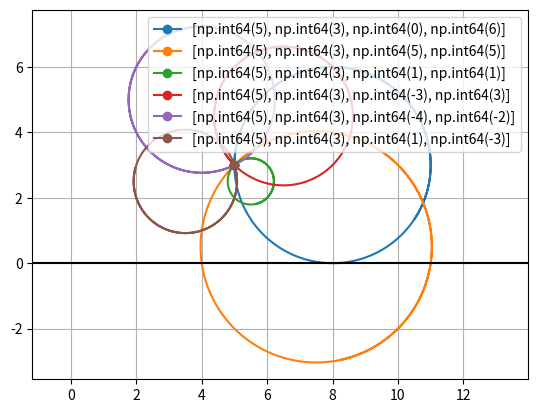
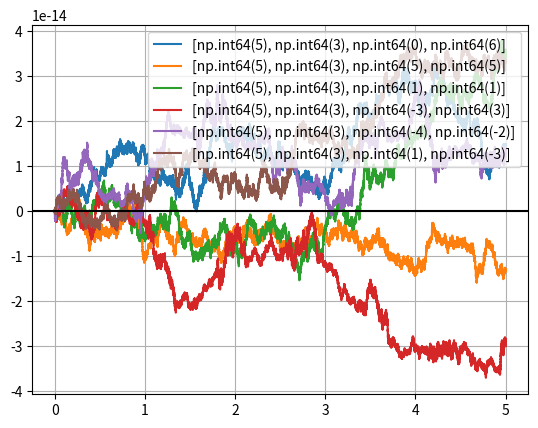

These figures' Python source, in order:
import numpy as np
import matplotlib.pyplot as plt


def runge_kutta(function, y0: float, a: float, b: float, h: float):
    num = int(np.ceil((b - a) / h))
    x_a = np.linspace(a, b, num=num, endpoint=False)
    y_a = [y0] * num

    for i in range(num - 1):
        k0 = function(x_a[i], y_a[i])
        k1 = function(x_a[i] + h / 2, y_a[i] + h * k0 / 2)
        k2 = function(x_a[i] + h / 2, y_a[i] + h * k1 / 2)
        k3 = function(x_a[i] + h, y_a[i] + h * k2)
        y_a[i + 1] = y_a[i] + h / 6 * (k0 + 2 * k1 + 2 * k2 + k3)

    return x_a, np.array(y_a)


def right(t, x):
    return np.array([
        x[2], # u, dx
        x[3], # v, dy
        2 * w * x[3], # du, ddx
        -2* w * x[2], # dv, ddy
    ])


t0, tn = 0, 5
n = 100000


def model(inits):
    conserv = []
    for x0 in inits:
        t, x = runge_kutta(right, x0, t0, tn, (tn-t0)/n)
        x = x.T

        conv = ( x[2]**2 + x[3]**2 - x0[2]**2 - x0[3]**2 )/(x0[2]**2 + x0[3]**2)
        conserv.append(conv)

        plt.plot(x[0] , x[1], marker='o', markevery=[0])

    plt.grid(True)
    plt.axhline(y=0, color='k')
    plt.legend(list(map(list, np.round(inits, 3))), loc='upper right')
    ax = plt.gca()
    ax.set_aspect('equal', adjustable='datalim')


    plt.figure("convers")
    for c in conserv:
        plt.plot(t, c)
        
    plt.legend(list(map(list, np.round(inits, 3))), loc='upper right')
    plt.grid(True)
    plt.axhline(y=0, color='k')


w = 1
x0s = [
    [5,3,0,6],
    [5,3,5,5],
    [5,3,1,1],
    [5,3,-3,3],
    [5,3,-4,-2],
    [5,3,1,-3]
]



model(x0s)

# plt.axvline(x=0, color='k')
plt.show()